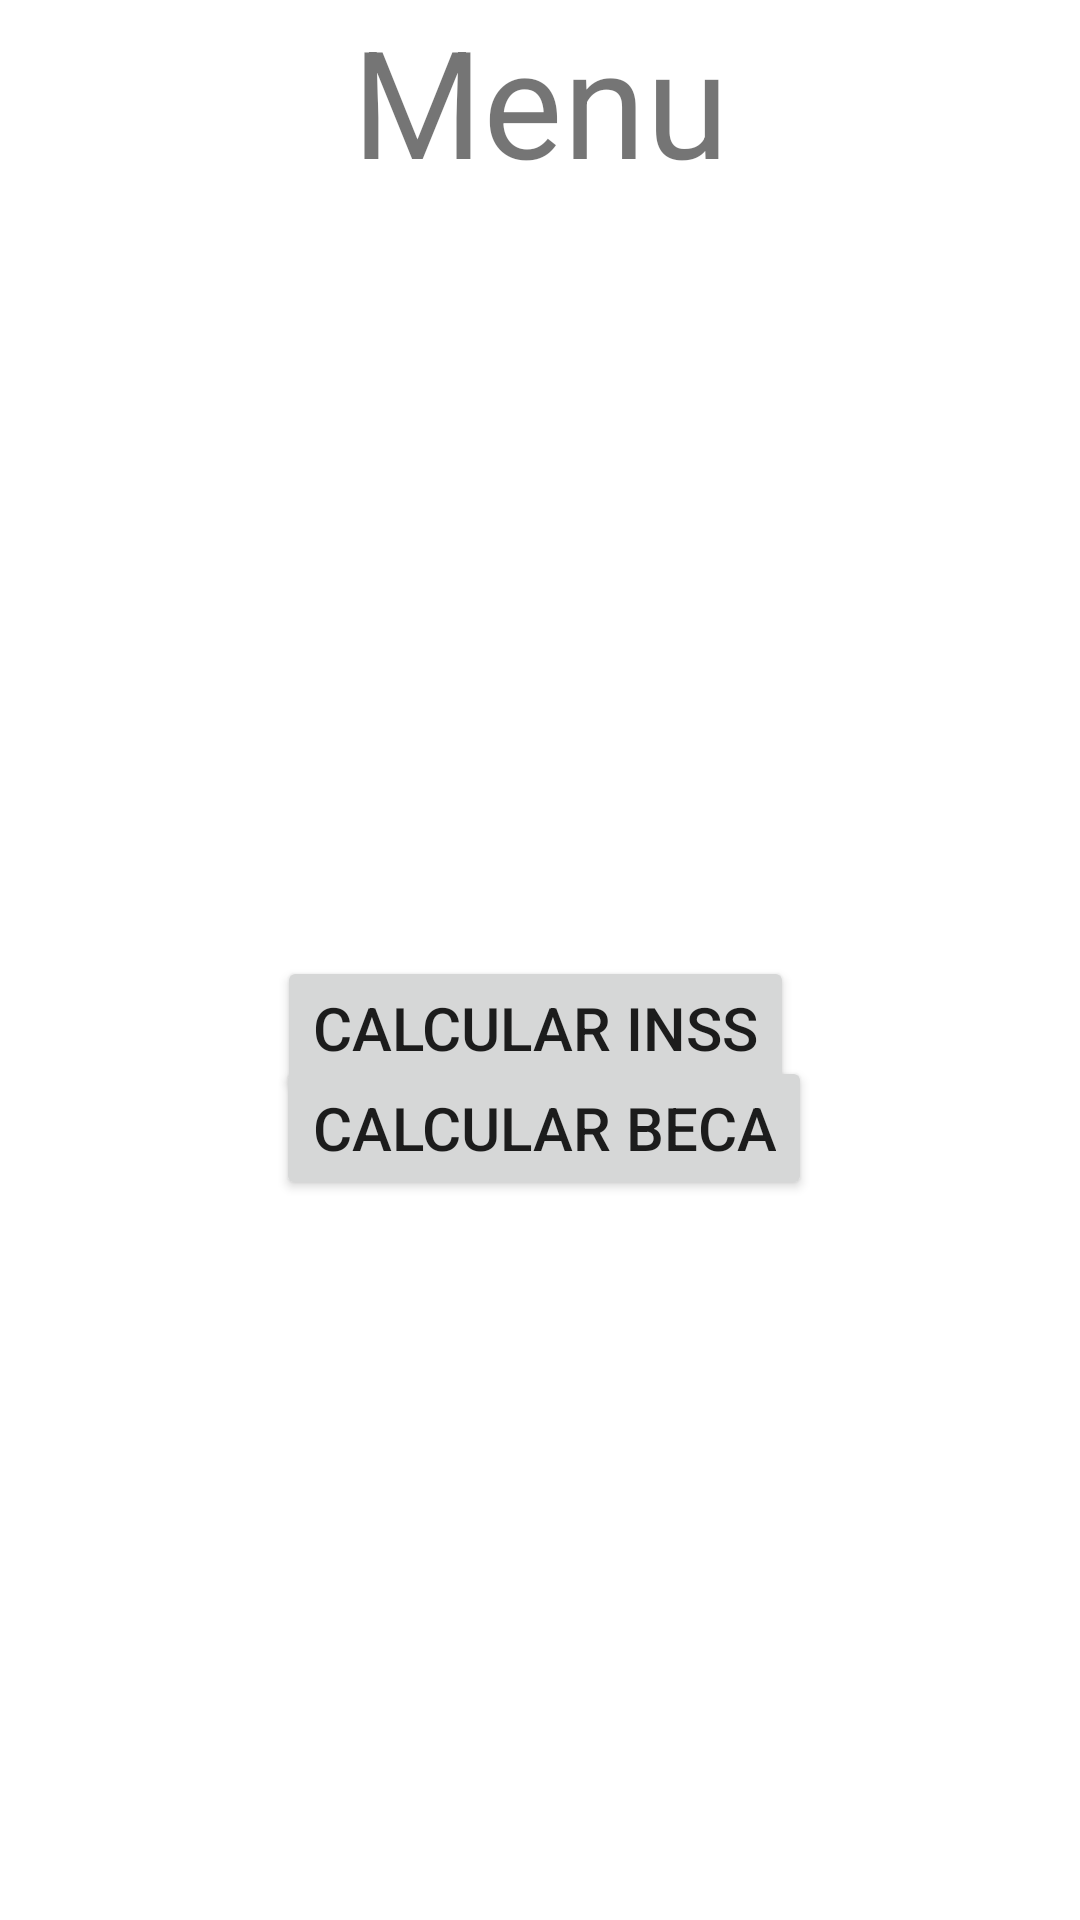

Android layout source for this screen:
<!-- AndroidManifest.xml: application theme Theme.NavBenjaminNarvaez -->
<!-- res/layout/activity_menu.xml -->
<?xml version="1.0" encoding="utf-8"?>
<androidx.constraintlayout.widget.ConstraintLayout xmlns:android="http://schemas.android.com/apk/res/android"
    xmlns:app="http://schemas.android.com/apk/res-auto"
    xmlns:tools="http://schemas.android.com/tools"
    android:layout_width="match_parent"
    android:layout_height="match_parent"
    tools:context=".menu">

    <TextView
        android:id="@+id/textView5"
        android:layout_width="wrap_content"
        android:layout_height="wrap_content"
        android:text="Menu"
        android:textSize="50sp"
        app:layout_constraintBottom_toBottomOf="parent"
        app:layout_constraintEnd_toEndOf="parent"
        app:layout_constraintStart_toStartOf="parent"
        app:layout_constraintTop_toTopOf="parent"
        app:layout_constraintVertical_bias="0.0" />

    <Button
        android:id="@+id/button2"
        android:layout_width="wrap_content"
        android:layout_height="wrap_content"
        android:text="Calcular nota"
        android:textSize="20sp"
        app:layout_constraintBottom_toTopOf="@+id/button3"
        app:layout_constraintEnd_toEndOf="parent"
        app:layout_constraintHorizontal_bias="0.502"
        app:layout_constraintStart_toStartOf="parent"
        app:layout_constraintTop_toBottomOf="@+id/button"
        app:layout_constraintVertical_bias="0.642" />

    <Button
        android:id="@+id/button3"
        android:layout_width="wrap_content"
        android:layout_height="wrap_content"
        android:layout_marginBottom="240dp"
        android:text="Calcular Beca"
        android:textSize="20sp"
        app:layout_constraintBottom_toBottomOf="parent"
        app:layout_constraintEnd_toEndOf="parent"
        app:layout_constraintHorizontal_bias="0.507"
        app:layout_constraintStart_toStartOf="parent" />

    <Button
        android:id="@+id/button"
        android:layout_width="wrap_content"
        android:layout_height="wrap_content"
        android:layout_marginTop="252dp"
        android:text="Calcular INSS"
        android:textSize="20sp"
        app:layout_constraintEnd_toEndOf="parent"
        app:layout_constraintHorizontal_bias="0.492"
        app:layout_constraintStart_toStartOf="parent"
        app:layout_constraintTop_toBottomOf="@+id/textView5" />

</androidx.constraintlayout.widget.ConstraintLayout>
<!-- resources referenced by this layout -->
<resources>
  <style name="Theme.NavBenjaminNarvaez" parent="Theme.MaterialComponents.DayNight.DarkActionBar">
          
          <item name="colorPrimary">@color/purple_500</item>
          <item name="colorPrimaryVariant">@color/purple_700</item>
          <item name="colorOnPrimary">@color/white</item>
          
          <item name="colorSecondary">@color/teal_200</item>
          <item name="colorSecondaryVariant">@color/teal_700</item>
          <item name="colorOnSecondary">@color/black</item>
          
          <item name="android:statusBarColor" tools:targetApi="l">?attr/colorPrimaryVariant</item>
          
      </style>
  <!-- not gathered from this repository: default colours our renderer supplied (Android Studio template values) -->
  <color name="purple_500">#FF6200EE</color>
  <color name="purple_700">#FF3700B3</color>
  <color name="teal_200">#FF03DAC5</color>
  <color name="teal_700">#FF018786</color>
  <color name="black">#FF000000</color>
  <color name="white">#FFFFFFFF</color>
</resources>
